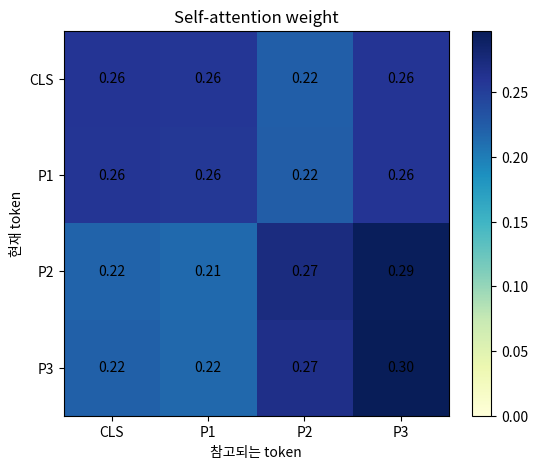
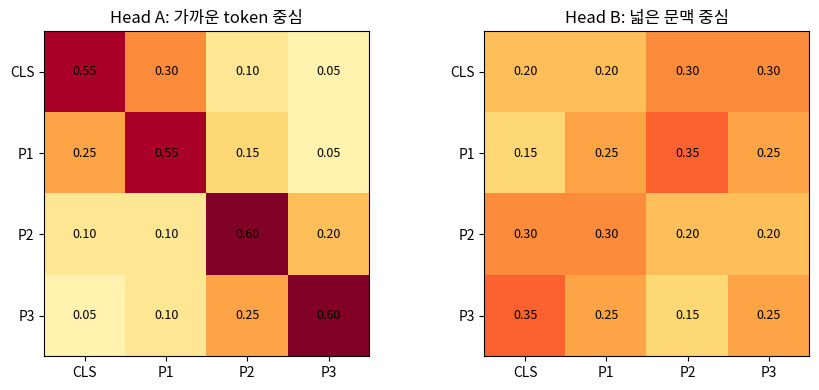
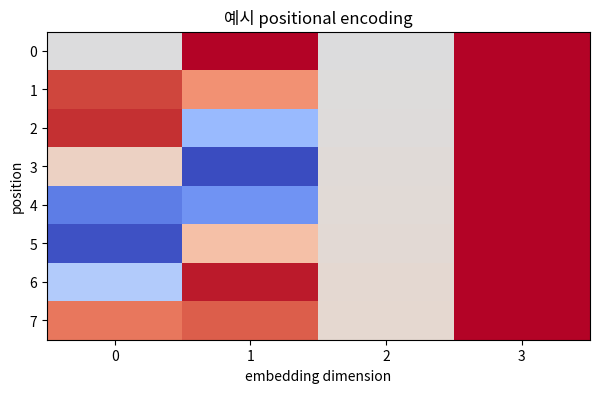

Here is the Python script that generated these plots, in order:
import numpy as np
import matplotlib.font_manager as fm
import matplotlib.pyplot as plt

available_fonts = {f.name for f in fm.fontManager.ttflist}
for font_name in ['Malgun Gothic', 'AppleGothic', 'NanumGothic']:
    if font_name in available_fonts:
        plt.rcParams['font.family'] = font_name
        break

plt.rcParams['figure.figsize'] = (8, 4)
plt.rcParams['axes.unicode_minus'] = False
np.set_printoptions(precision=3, suppress=True)
np.random.seed(42)

tokens = ['CLS', 'P1', 'P2', 'P3']
X = np.array([
    [1.0, 0.2, 0.1],
    [0.9, 0.1, 0.3],
    [0.1, 1.0, 0.4],
    [0.2, 0.8, 0.9],
])

Wq = np.array([[0.8, 0.1], [0.2, 0.7], [0.3, 0.4]])
Wk = np.array([[0.7, 0.2], [0.1, 0.8], [0.4, 0.3]])
Wv = np.array([[0.6, 0.1], [0.2, 0.5], [0.1, 0.9]])

Q = X @ Wq
K = X @ Wk
V = X @ Wv

print('Q =')
print(Q)
print('\nK =')
print(K)
print('\nV =')
print(V)

def softmax(x, axis=-1):
    x = x - x.max(axis=axis, keepdims=True)
    exp_x = np.exp(x)
    return exp_x / exp_x.sum(axis=axis, keepdims=True)

d_k = K.shape[-1]
scores = Q @ K.T / np.sqrt(d_k)
weights = softmax(scores, axis=1)
attention_output = weights @ V

print('attention scores =')
print(scores)
print('\nattention weights =')
print(weights)
print('\nattention output =')
print(attention_output)

fig, ax = plt.subplots(figsize=(6, 5))
im = ax.imshow(weights, cmap='YlGnBu', vmin=0, vmax=weights.max())
ax.set_title('Self-attention weight')
ax.set_xticks(range(len(tokens)))
ax.set_yticks(range(len(tokens)))
ax.set_xticklabels(tokens)
ax.set_yticklabels(tokens)
ax.set_xlabel('참고되는 token')
ax.set_ylabel('현재 token')

for y in range(len(tokens)):
    for x in range(len(tokens)):
        ax.text(x, y, f'{weights[y, x]:.2f}', ha='center', va='center')

plt.colorbar(im, ax=ax, fraction=0.046)
plt.show()

head_a = np.array([
    [0.55, 0.30, 0.10, 0.05],
    [0.25, 0.55, 0.15, 0.05],
    [0.10, 0.10, 0.60, 0.20],
    [0.05, 0.10, 0.25, 0.60],
])
head_b = np.array([
    [0.20, 0.20, 0.30, 0.30],
    [0.15, 0.25, 0.35, 0.25],
    [0.30, 0.30, 0.20, 0.20],
    [0.35, 0.25, 0.15, 0.25],
])

fig, axes = plt.subplots(1, 2, figsize=(9, 4))
for ax, data, title in zip(axes, [head_a, head_b], ['Head A: 가까운 token 중심', 'Head B: 넓은 문맥 중심']):
    ax.imshow(data, cmap='YlOrRd', vmin=0, vmax=0.6)
    ax.set_title(title)
    ax.set_xticks(range(len(tokens)))
    ax.set_yticks(range(len(tokens)))
    ax.set_xticklabels(tokens)
    ax.set_yticklabels(tokens)
    for y in range(len(tokens)):
        for x in range(len(tokens)):
            ax.text(x, y, f'{data[y, x]:.2f}', ha='center', va='center', fontsize=9)
plt.tight_layout()
plt.show()

positions = np.arange(8)
dims = np.arange(4)
positional = np.zeros((len(positions), len(dims)))

for pos in positions:
    for i in range(0, len(dims), 2):
        positional[pos, i] = np.sin(pos / (10000 ** (i / len(dims))))
        positional[pos, i + 1] = np.cos(pos / (10000 ** (i / len(dims))))

fig, ax = plt.subplots(figsize=(7, 4))
ax.imshow(positional, cmap='coolwarm', aspect='auto')
ax.set_title('예시 positional encoding')
ax.set_xlabel('embedding dimension')
ax.set_ylabel('position')
ax.set_xticks(range(len(dims)))
ax.set_yticks(range(len(positions)))
plt.show()
